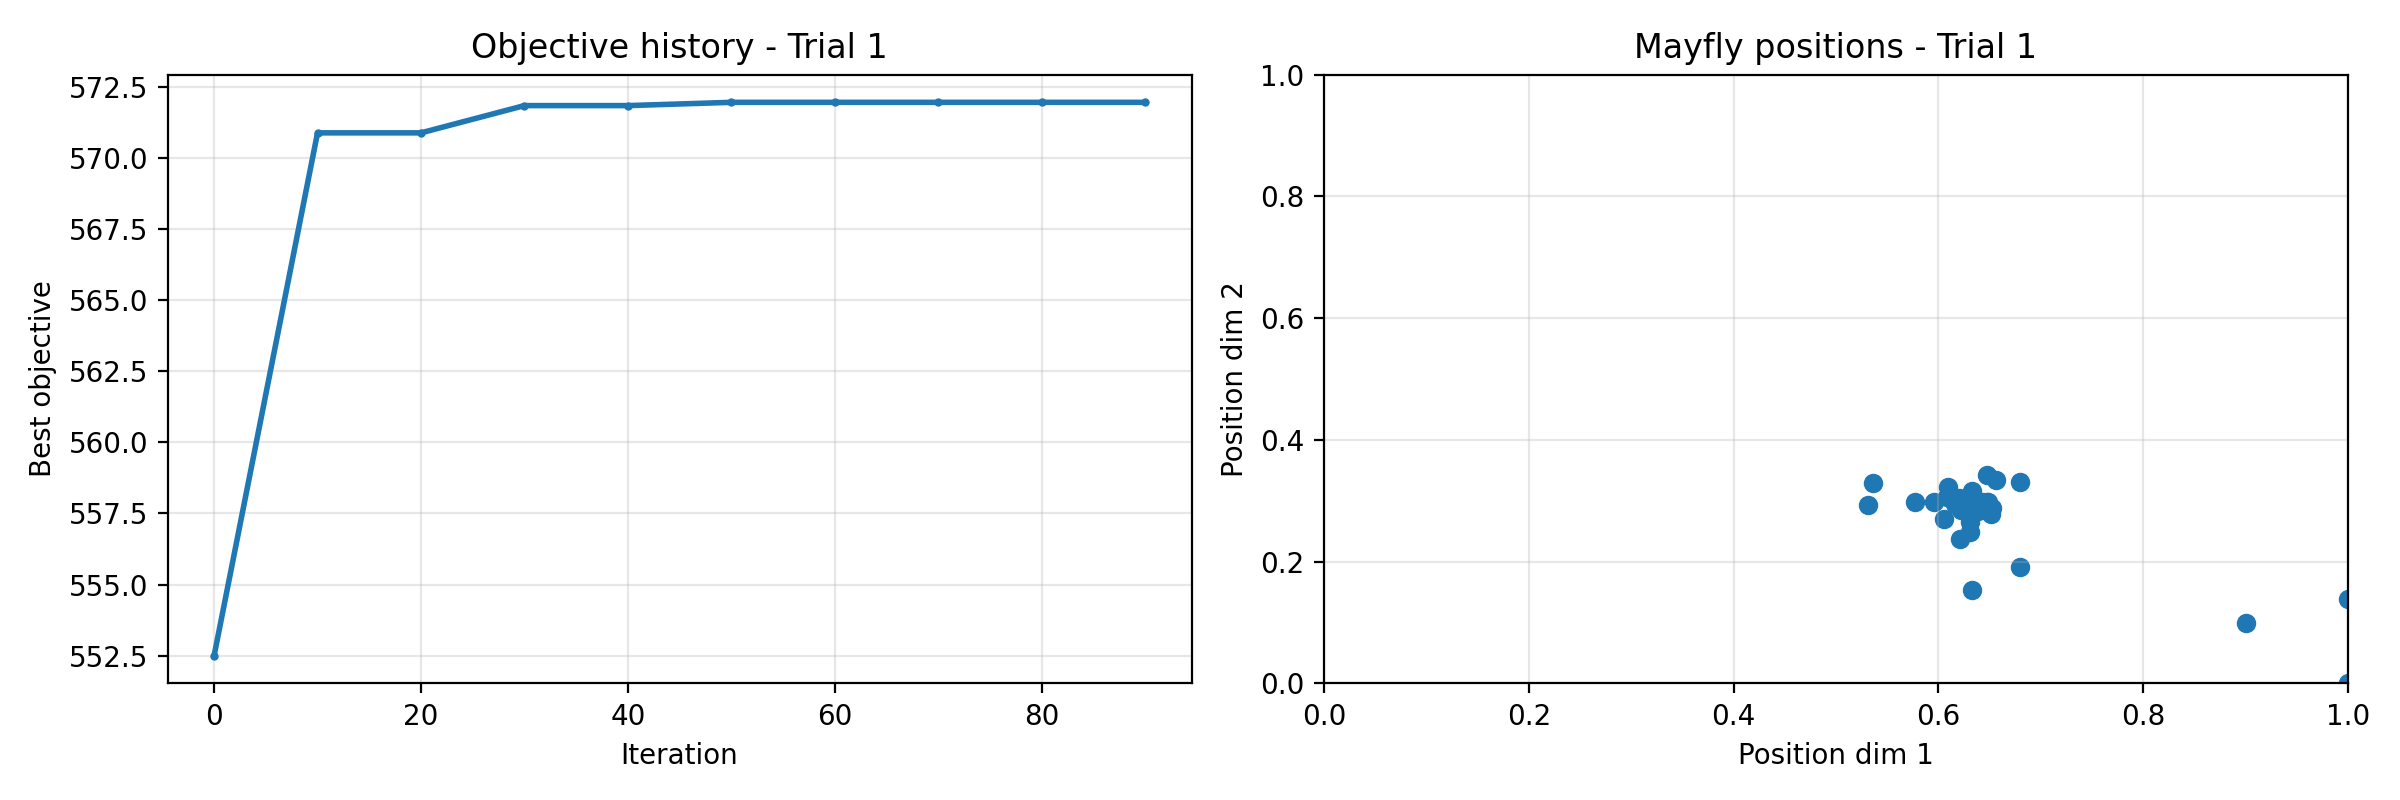

The file beside this chart, header and first rows:
iteration, best_objective
0, 547.6
1, 552.5
2, 552.5
3, 552.5
4, 552.5
5, 554.6
6, 570.9
7, 570.9
8, 570.9
9, 570.9
10, 570.9
11, 570.9
12, 570.9
13, 570.9
14, 570.9
15, 570.9
16, 570.9
17, 570.9
18, 570.9
19, 570.9
20, 570.9
21, 570.9
22, 570.9
23, 570.9
24, 570.9
25, 570.9
26, 570.9
27, 570.9
28, 570.9
29, 570.9
30, 570.9
31, 571.8
32, 571.8
33, 571.8
34, 571.8
35, 571.8
36, 571.8
37, 571.8
38, 571.8
39, 571.8
40, 571.8
41, 571.8
42, 571.8
43, 571.8
44, 571.8
45, 571.8
46, 571.8
47, 571.8
48, 572
49, 572
50, 572
51, 572
52, 572
53, 572
54, 572
55, 572
56, 572
57, 572
58, 572
59, 572
... 41 more rows
